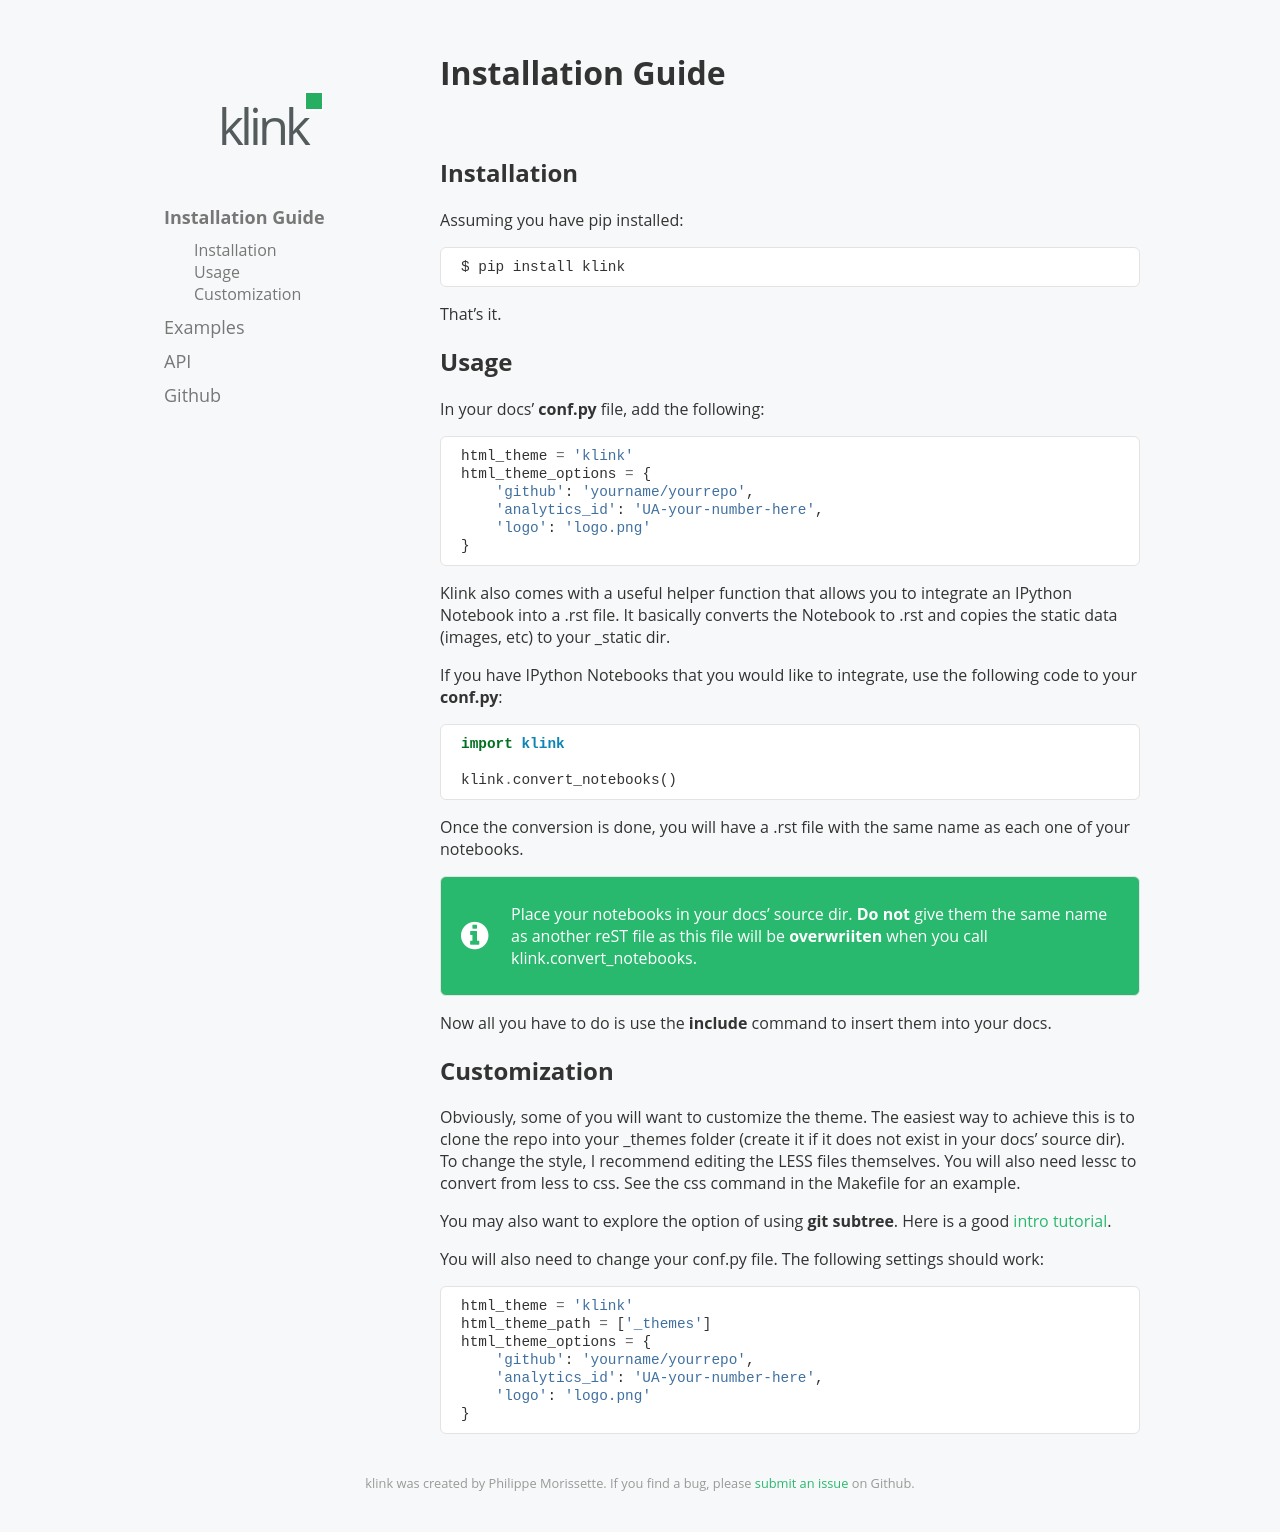

repository: pmorissette/klink · page: install.html · generator: sphinx

Installation Guide
==================

Installation
------------

Assuming you have pip installed:

.. code:: sh

    $ pip install klink

That's it.

Usage
-----

In your docs' **conf.py** file, add the following:

.. code:: python

    html_theme = 'klink'
    html_theme_options = {
        'github': 'yourname/yourrepo',
        'analytics_id': 'UA-your-number-here',
        'logo': 'logo.png'
    }

Klink also comes with a useful helper function that allows you to integrate an
IPython Notebook into a .rst file. It basically converts the Notebook to .rst
and copies the static data (images, etc) to your _static dir. 

If you have IPython Notebooks that you would like to integrate, use the
following code to your **conf.py**:

.. code:: python

    import klink

    klink.convert_notebooks()

Once the conversion is done, you will have a .rst file with the same name as
each one of your notebooks.

.. note::

    Place your notebooks in your docs' source dir. **Do not** give them the same
    name as another reST file as this file will be **overwriiten** when you call
    klink.convert_notebooks.

Now all you have to do is use the **include** command to insert them into your
docs.


Customization
-------------

Obviously, some of you will want to customize the theme. The easiest way to
achieve this is to clone the repo into your _themes folder (create it if it does
not exist in your docs' source dir). To change the style, I recommend editing
the LESS files themselves. You will also need lessc to convert from less to css.
See the css command in the Makefile for an example. 

You may also want to explore the option of using **git subtree**. Here is a good
`intro tutorial <http://makingsoftware.wordpress.com/2013/02/16/using-git-subtrees-for-repository-separation/>`__.

You will also need to change your conf.py file. The following settings should
work::

    html_theme = 'klink'
    html_theme_path = ['_themes']
    html_theme_options = {
        'github': 'yourname/yourrepo',
        'analytics_id': 'UA-your-number-here',
        'logo': 'logo.png'
    }
